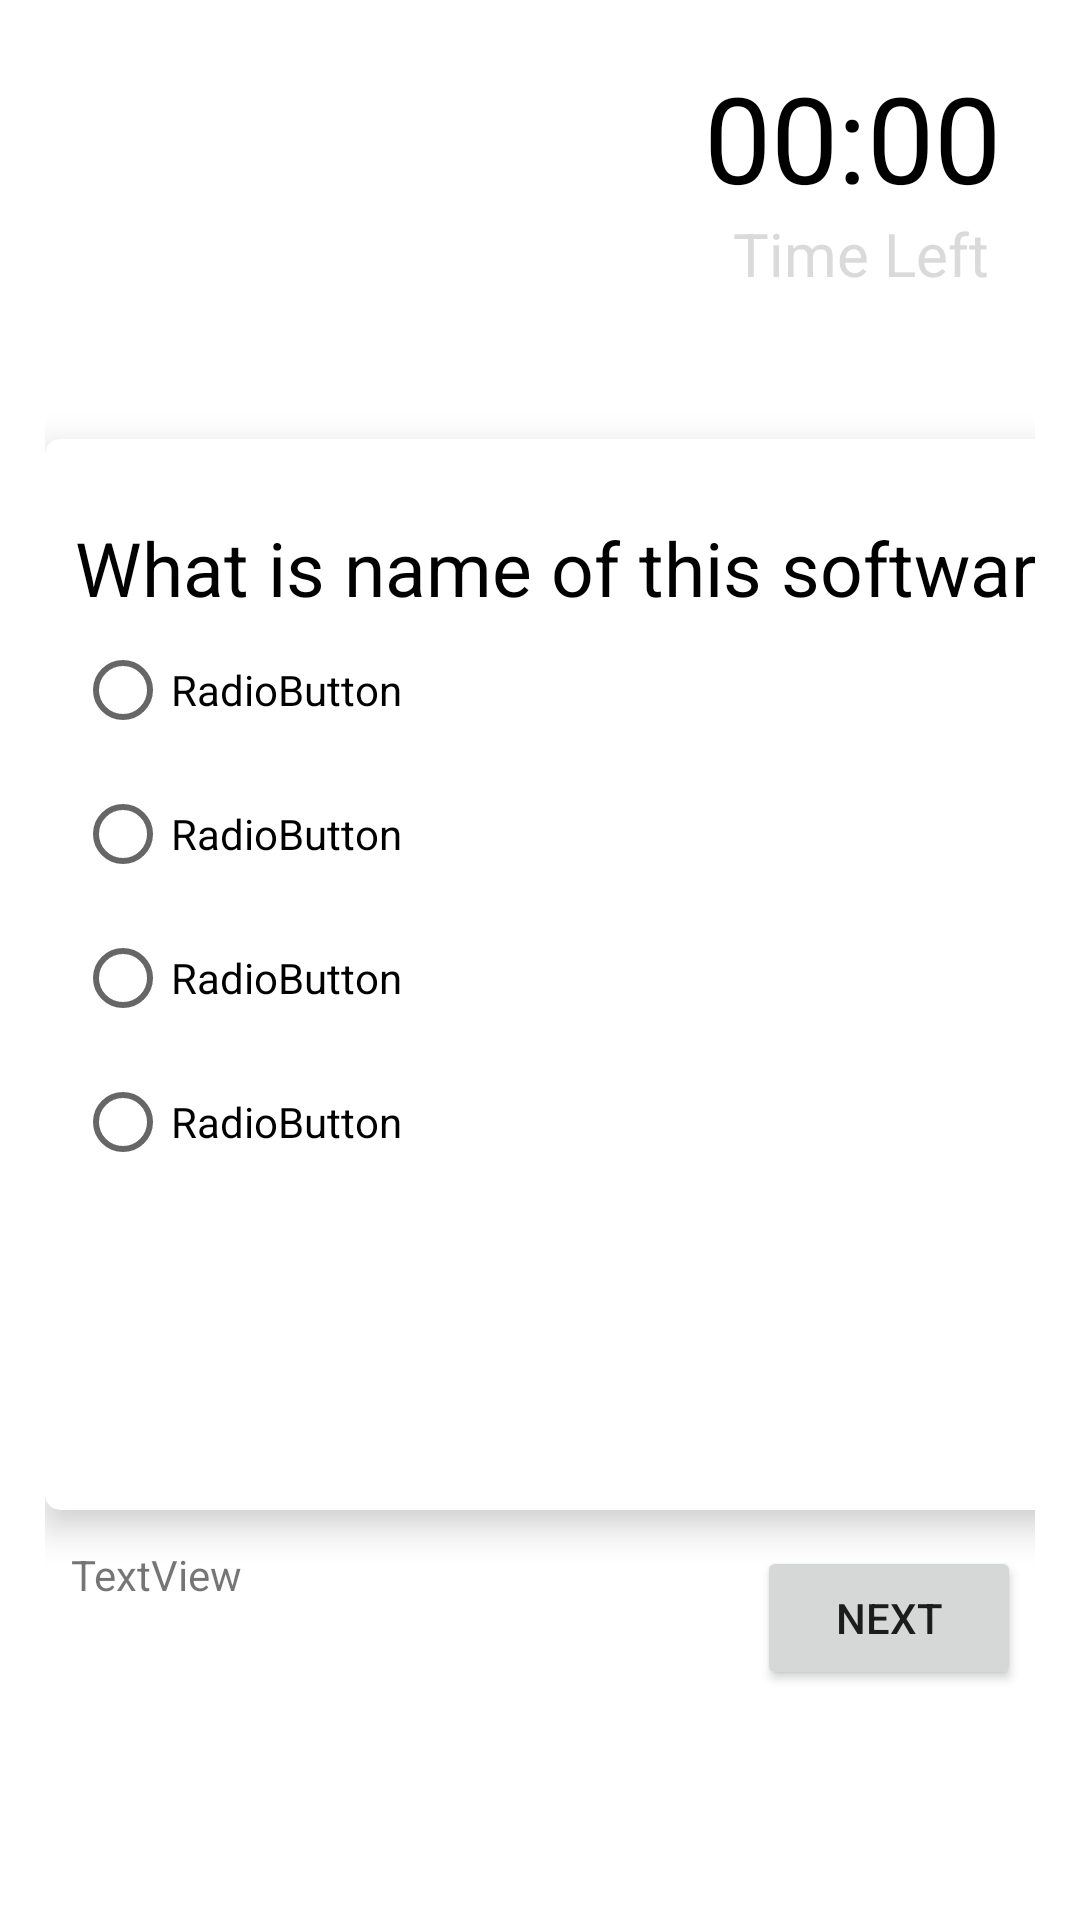

The Android layout XML behind this screen, and the referenced resources:
<!-- AndroidManifest.xml: application theme Theme.EcatApp -->
<!-- res/layout/activity_exam.xml -->
<?xml version="1.0" encoding="utf-8"?>
<androidx.constraintlayout.widget.ConstraintLayout xmlns:android="http://schemas.android.com/apk/res/android"
    xmlns:app="http://schemas.android.com/apk/res-auto"
    xmlns:tools="http://schemas.android.com/tools"
    android:layout_width="match_parent"
    android:layout_height="match_parent"
    android:padding="15dp"
    tools:context=".Exam">

    <TextView
        android:id="@+id/textView14"
        android:layout_width="wrap_content"
        android:layout_height="wrap_content"
        android:layout_marginTop="56dp"
        android:text="Time Left"
        android:textColor="@color/graylite"
        android:textSize="20sp"
        app:layout_constraintEnd_toEndOf="parent"
        app:layout_constraintHorizontal_bias="0.937"
        app:layout_constraintStart_toStartOf="parent"
        app:layout_constraintTop_toTopOf="parent" />

    <TextView
        android:id="@+id/examtime"
        android:layout_width="wrap_content"
        android:layout_height="wrap_content"
        android:layout_marginTop="4dp"
        android:text="00:00"
        android:textColor="@color/black"
        android:textSize="40sp"
        app:layout_constraintEnd_toEndOf="parent"
        app:layout_constraintHorizontal_bias="0.951"
        app:layout_constraintStart_toStartOf="parent"
        app:layout_constraintTop_toTopOf="parent" />

    <ImageView
        android:id="@+id/imageView6"
        android:layout_width="108dp"
        android:layout_height="73dp"
        android:layout_marginTop="4dp"
        app:layout_constraintEnd_toEndOf="parent"
        app:layout_constraintHorizontal_bias="0.0"
        app:layout_constraintStart_toStartOf="parent"
        app:layout_constraintTop_toTopOf="parent"
        app:srcCompat="@drawable/uetlogo" />

    <androidx.cardview.widget.CardView
        android:id="@+id/cardView"
        android:layout_width="925dp"
        android:layout_height="357dp"
        android:layout_marginTop="50dp"
        android:elevation="10dp"
        app:cardCornerRadius="5dp"
        app:cardElevation="7dp"
        app:layout_constraintBottom_toBottomOf="parent"
        app:layout_constraintEnd_toEndOf="parent"
        app:layout_constraintHorizontal_bias="0.0"
        app:layout_constraintStart_toStartOf="parent"
        app:layout_constraintTop_toTopOf="parent"
        app:layout_constraintVertical_bias="0.401">

        <LinearLayout
            android:layout_width="match_parent"
            android:layout_height="302dp"
            android:orientation="vertical"
            android:padding="10dp">

            <TextView
                android:id="@+id/question"
                android:layout_width="wrap_content"
                android:layout_height="wrap_content"
                android:layout_marginTop="16dp"
                android:text="What is name of this software"
                android:textColor="@color/black"
                android:textSize="25sp" />

            <RadioGroup
                android:id="@+id/radiogroup"
                android:layout_width="match_parent"
                android:layout_height="match_parent">

                <RadioButton
                    android:id="@+id/option1"
                    android:layout_width="match_parent"
                    android:layout_height="wrap_content"
                    android:text="RadioButton" />

                <RadioButton
                    android:id="@+id/option2"
                    android:layout_width="match_parent"
                    android:layout_height="wrap_content"
                    android:text="RadioButton" />

                <RadioButton
                    android:id="@+id/option3"
                    android:layout_width="match_parent"
                    android:layout_height="wrap_content"
                    android:text="RadioButton" />

                <RadioButton
                    android:id="@+id/option4"
                    android:layout_width="match_parent"
                    android:layout_height="wrap_content"
                    android:text="RadioButton" />
            </RadioGroup>
        </LinearLayout>
    </androidx.cardview.widget.CardView>

    <Button
        android:id="@+id/nextButton"
        android:layout_width="wrap_content"
        android:layout_height="wrap_content"
        android:layout_marginTop="12dp"
        android:text="Next"
        app:layout_constraintEnd_toEndOf="parent"
        app:layout_constraintHorizontal_bias="0.981"
        app:layout_constraintStart_toStartOf="parent"
        app:layout_constraintTop_toBottomOf="@+id/cardView" />

    <TextView
        android:id="@+id/attempts"
        android:layout_width="wrap_content"
        android:layout_height="wrap_content"
        android:layout_marginTop="12dp"
        android:text="TextView"
        app:layout_constraintEnd_toEndOf="parent"
        app:layout_constraintHorizontal_bias="0.032"
        app:layout_constraintStart_toStartOf="parent"
        app:layout_constraintTop_toBottomOf="@+id/cardView" />
</androidx.constraintlayout.widget.ConstraintLayout>
<!-- resources referenced by this layout -->
<resources>
  <color name="black">#FF000000</color>
  <color name="graylite">#DADADA</color>
  <style name="Theme.EcatApp" parent="Theme.MaterialComponents.DayNight.NoActionBar">
          
          <item name="colorPrimary">@color/purple_500</item>
          <item name="colorPrimaryVariant">@color/purple_700</item>
          <item name="colorOnPrimary">@color/white</item>
          
          <item name="colorSecondary">@color/teal_200</item>
          <item name="colorSecondaryVariant">@color/teal_700</item>
          <item name="colorOnSecondary">@color/black</item>
          
          <item name="android:statusBarColor" tools:targetApi="l">?attr/colorPrimaryVariant</item>
          
      </style>
  <color name="purple_500">#FF6200EE</color>
  <color name="purple_700">#FF3700B3</color>
  <color name="white">#FFFFFFFF</color>
  <color name="teal_200">#FF03DAC5</color>
  <color name="teal_700">#FF018786</color>
</resources>
